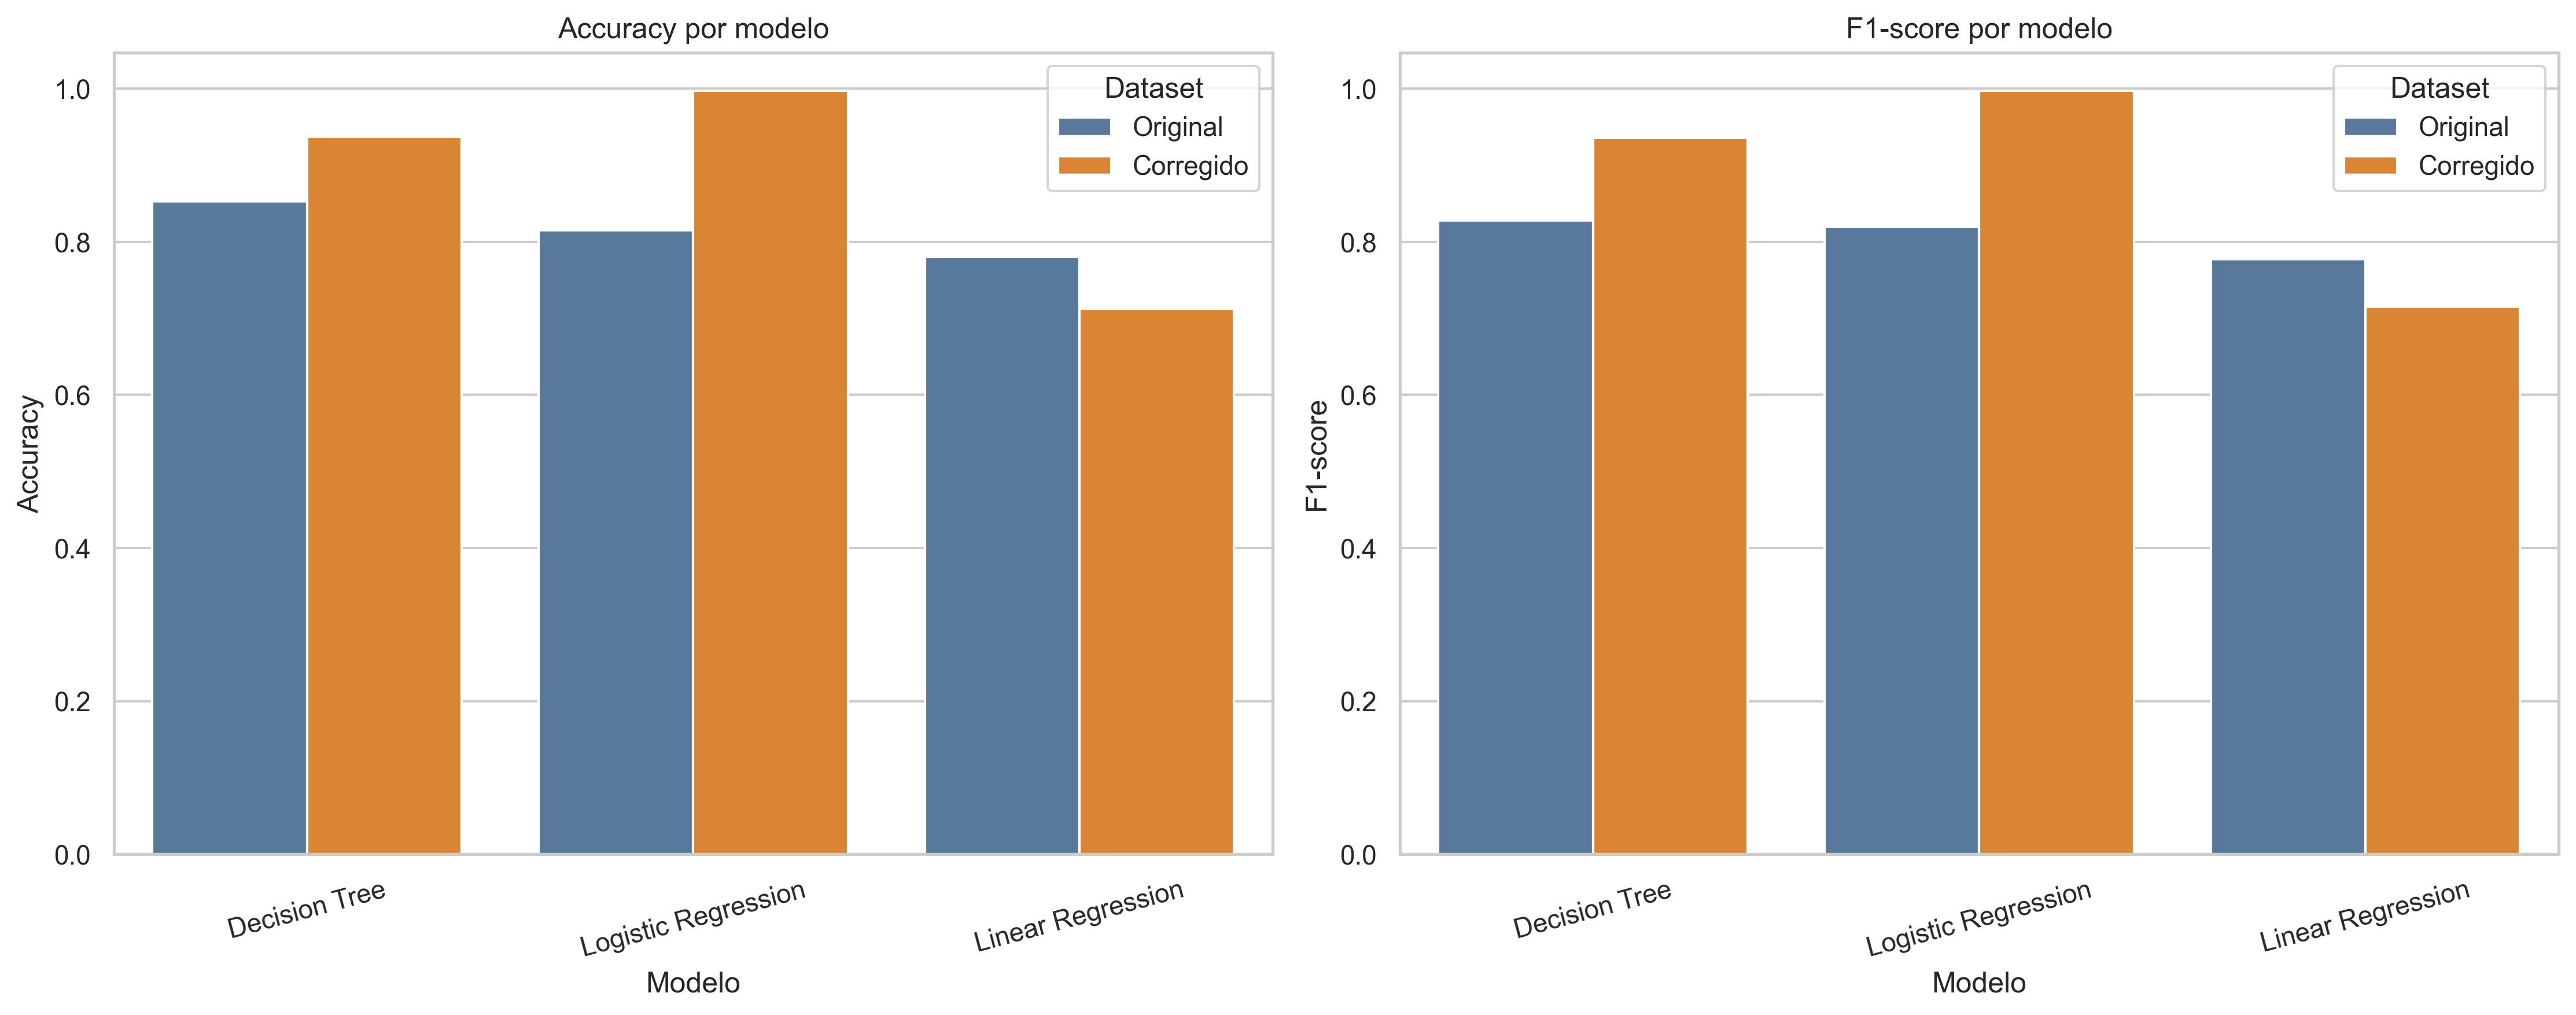

The table this chart was drawn from, first rows:
Modelo, Dataset, Accuracy, F1-score, Precision, Recall, MAE, R2
Decision Tree, Original, 0.8525, 0.8282, 0.8204, 0.844, , 
Decision Tree, Corregido, 0.9375, 0.9358, 0.9347, 0.9373, , 
Logistic Regression, Original, 0.815, 0.8199, 0.8039, 0.8416, , 
Logistic Regression, Corregido, 0.9975, 0.9975, 0.9979, 0.9971, , 
Linear Regression, Original, 0.78, 0.7769, 0.8185, 0.7665, 0.347, 0.6687
Linear Regression, Corregido, 0.7125, 0.7155, 0.775, 0.7186, 0.3896, 0.6771
